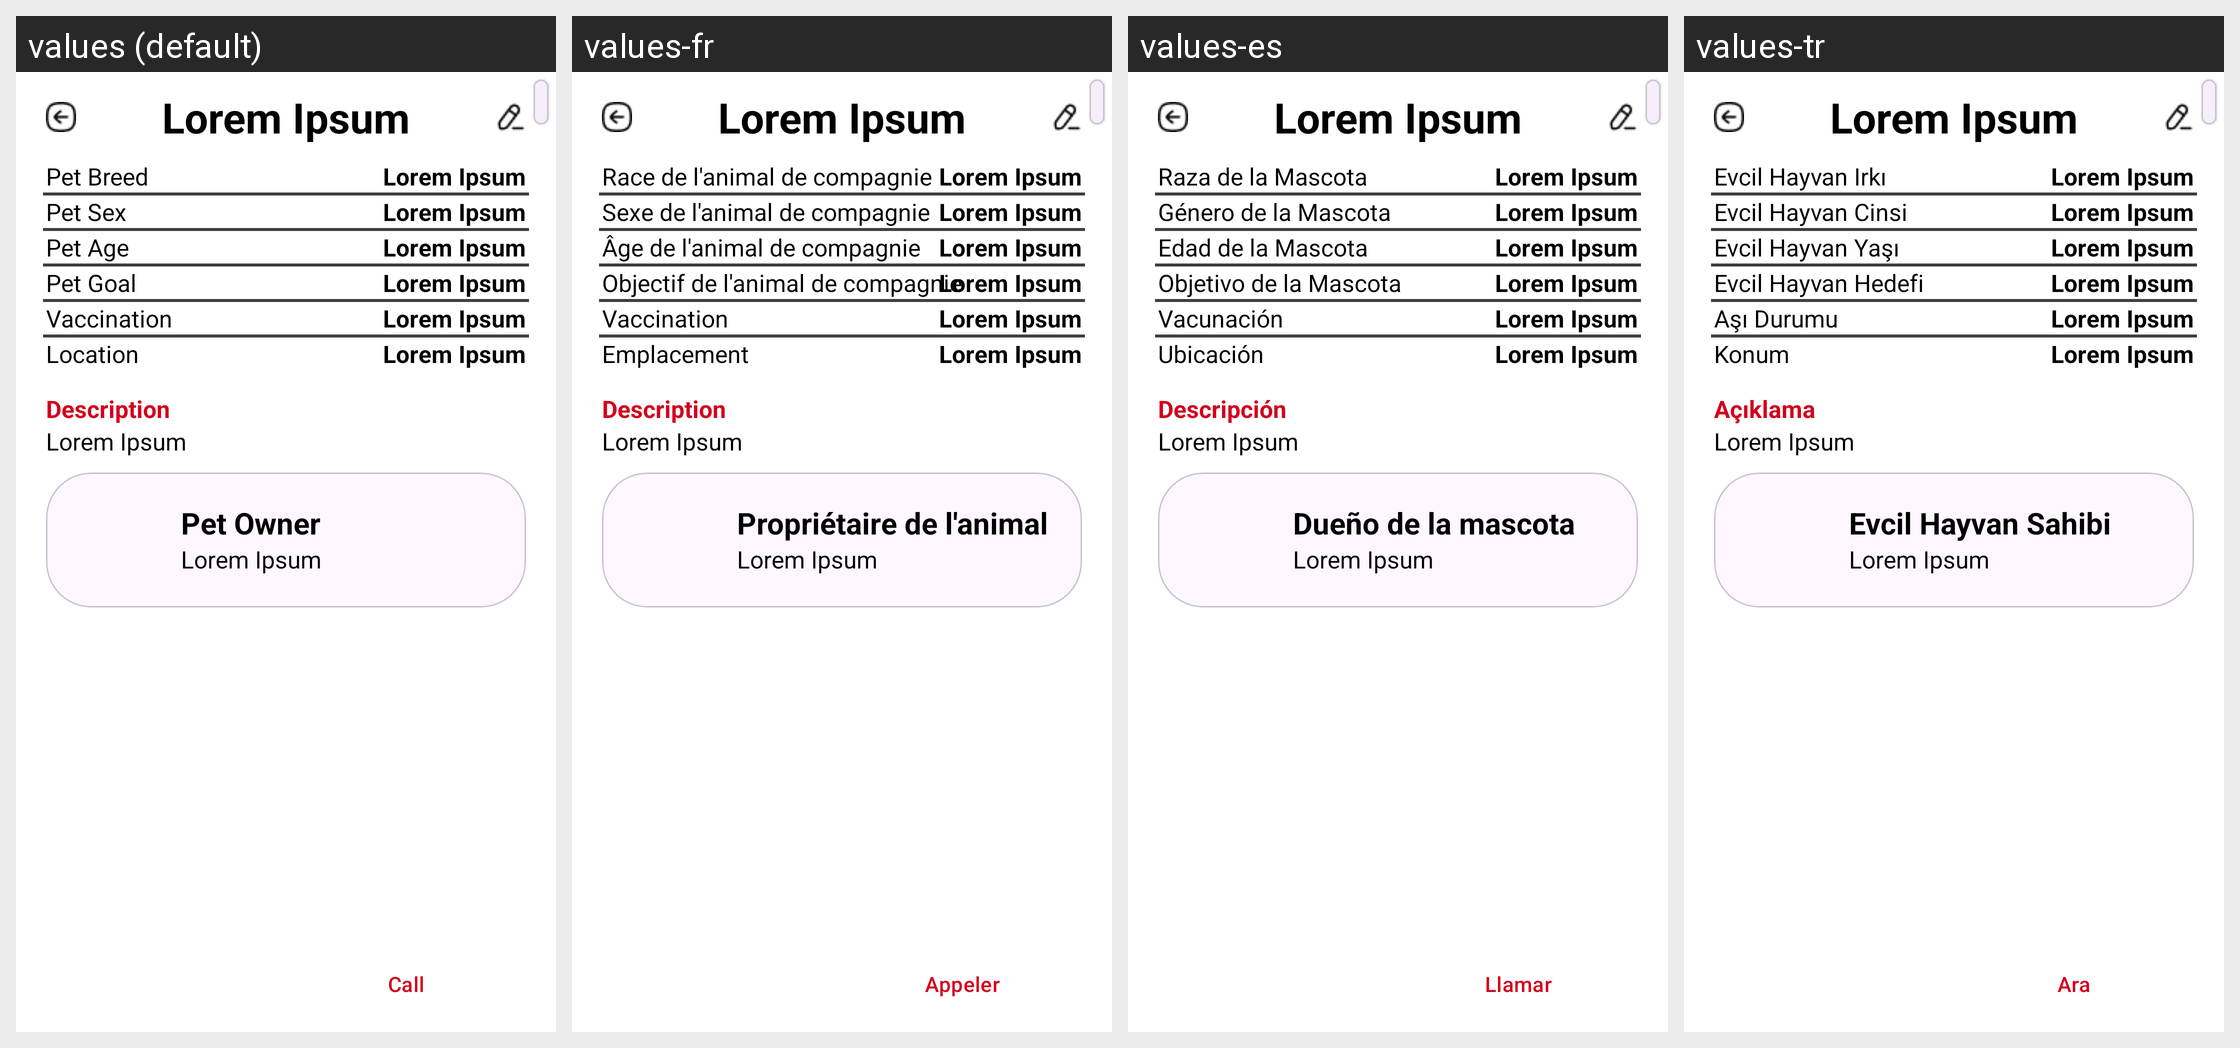

Strings drawn on this Android screen and how each of the app's shown locales translates them:
Android screen res/layout/fragment_info.xml rendered under 4 locales, left to right: values (default), values-fr, values-es, values-tr. Device: Nexus 5 (rendered at 1080×1920; each locale shown at half size, 540×960, under a caption strip naming it); theme Theme.Peti.
Other locales in the repository, not shown: values-en.
Strings drawn on this screen, with the default value and each locale's value (text and hints the layout hard-codes, and strings that could not be matched under every locale, appear in the picture but are not listed):

lorem_ipsum
  values: Lorem Ipsum
  values-fr: Lorem Ipsum
  values-es: Lorem Ipsum
  values-tr: Lorem Ipsum

pet_breed
  values: Pet Breed
  values-fr: Race de l'animal de compagnie
  values-es: Raza de la Mascota
  values-tr: Evcil Hayvan Irkı

pet_sex
  values: Pet Sex
  values-fr: Sexe de l'animal de compagnie
  values-es: Género de la Mascota
  values-tr: Evcil Hayvan Cinsi

pet_age
  values: Pet Age
  values-fr: Âge de l'animal de compagnie
  values-es: Edad de la Mascota
  values-tr: Evcil Hayvan Yaşı

pet_goal
  values: Pet Goal
  values-fr: Objectif de l'animal de compagnie
  values-es: Objetivo de la Mascota
  values-tr: Evcil Hayvan Hedefi

vaccination
  values: Vaccination
  values-fr: Vaccination
  values-es: Vacunación
  values-tr: Aşı Durumu

location
  values: Location
  values-fr: Emplacement
  values-es: Ubicación
  values-tr: Konum

description
  values: Description
  values-fr: Description
  values-es: Descripción
  values-tr: Açıklama

pet_owner
  values: Pet Owner
  values-fr: Propriétaire de l'animal
  values-es: Dueño de la mascota
  values-tr: Evcil Hayvan Sahibi

call
  values: Call
  values-fr: Appeler
  values-es: Llamar
  values-tr: Ara
